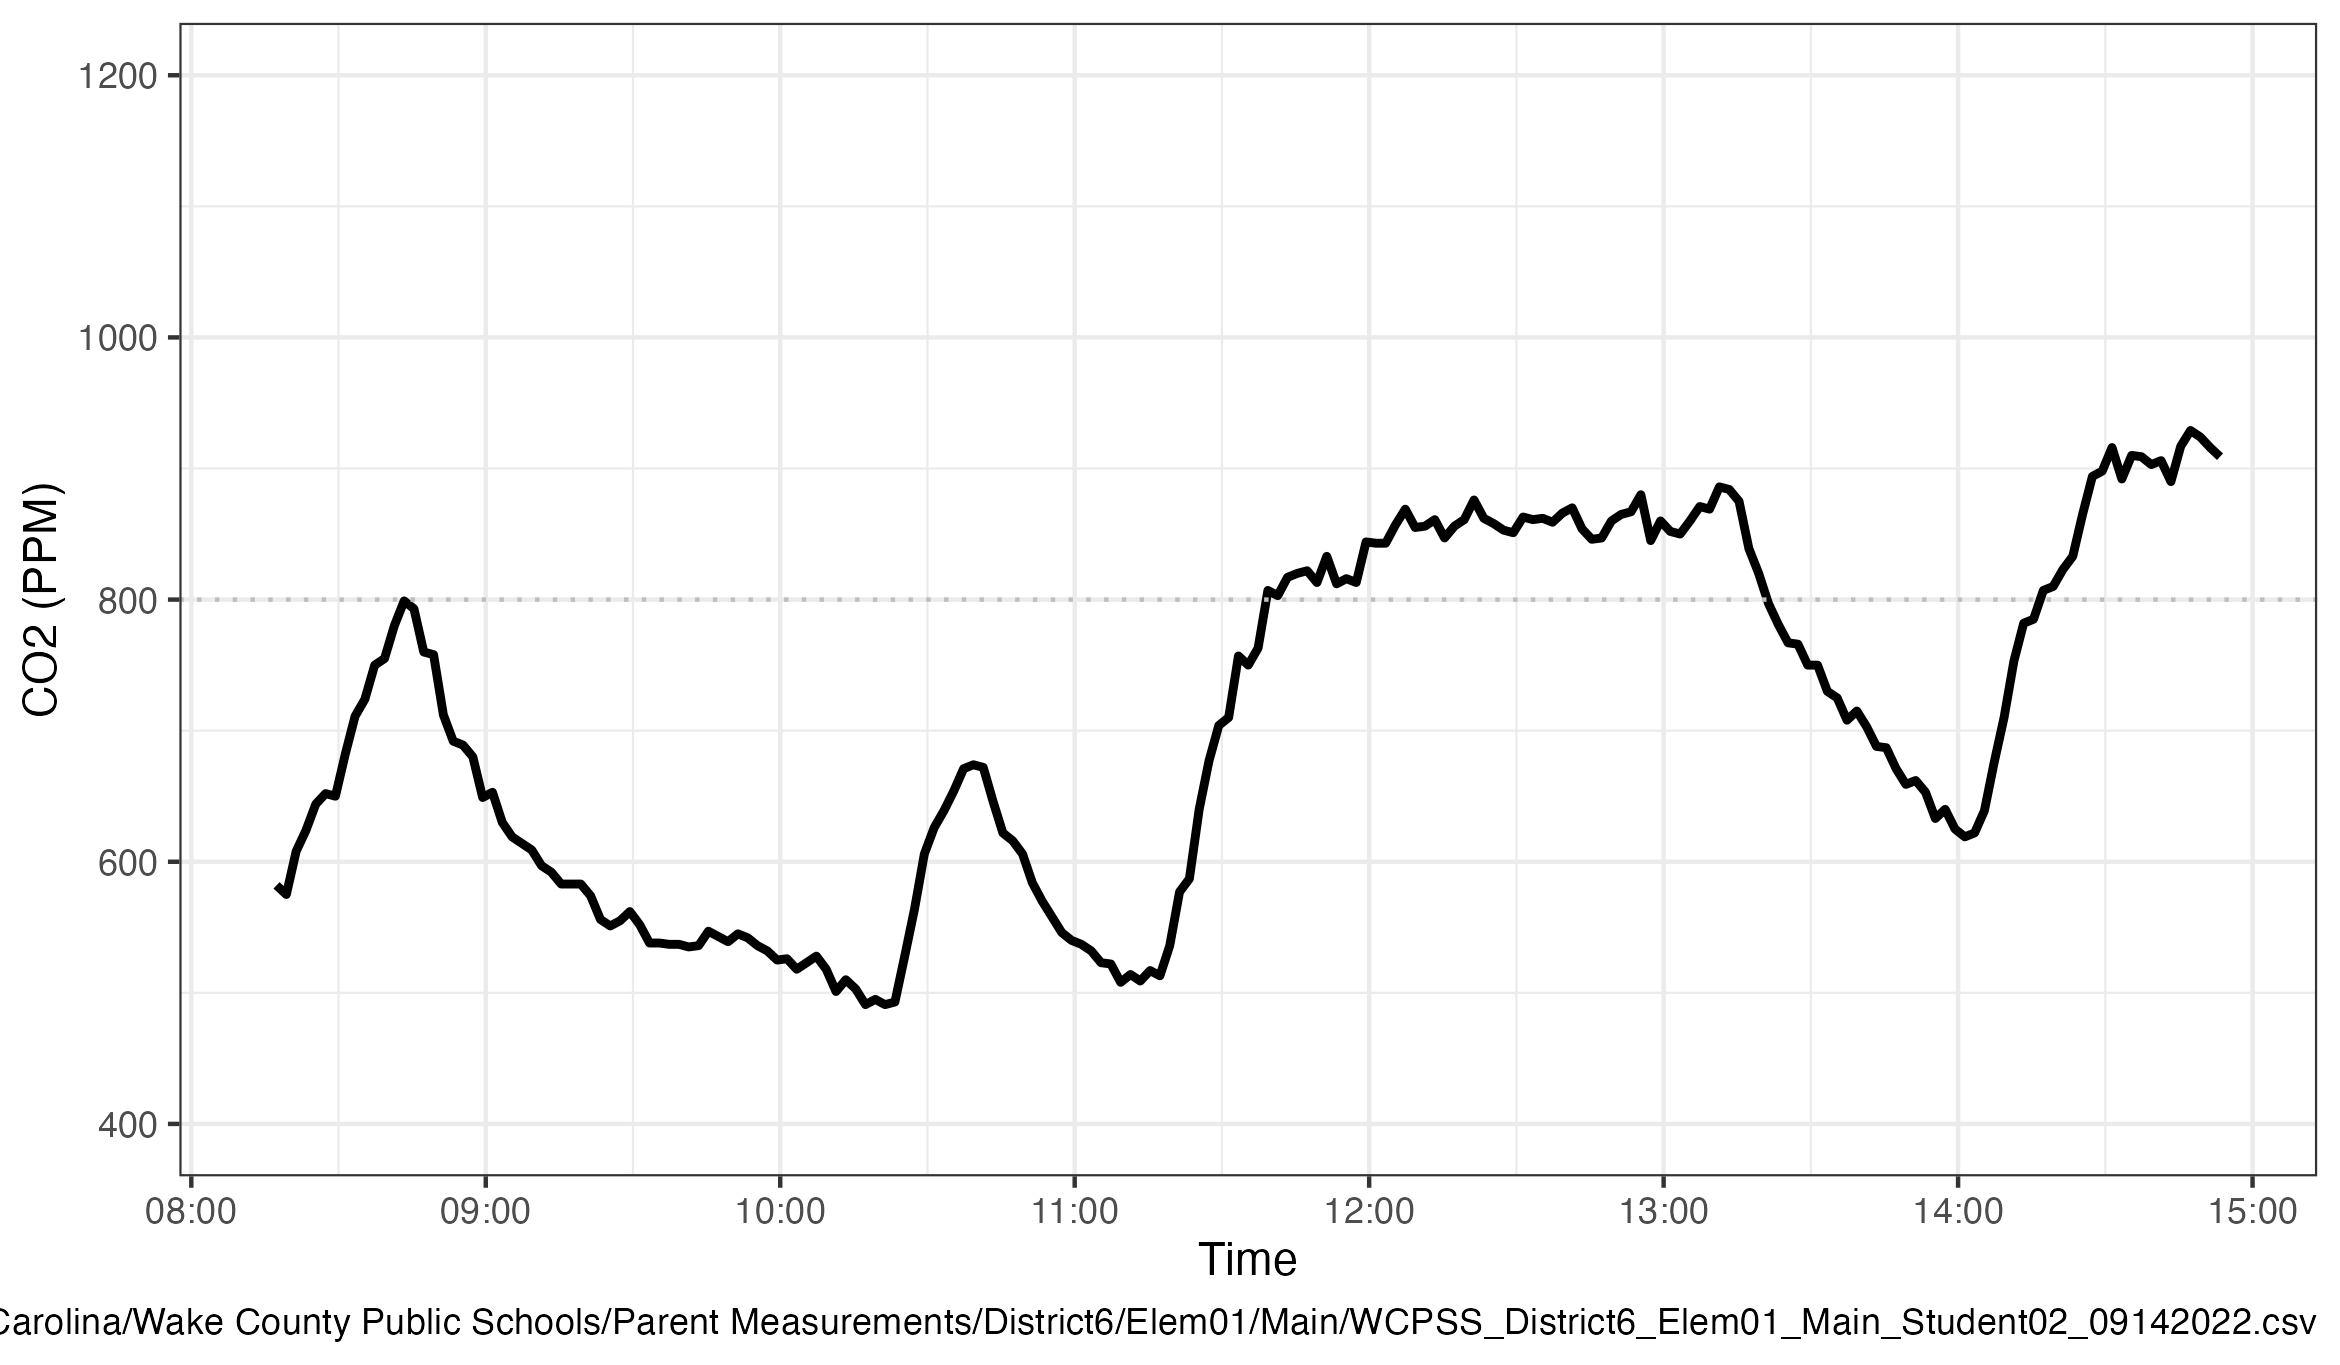

Values plotted in this chart, from the file beside it:
Time, CO2
8:17:22 AM, 582
8:19:22 AM, 575
8:21:22 AM, 608
8:23:22 AM, 624
8:25:22 AM, 644
8:27:22 AM, 652
8:29:22 AM, 650
8:31:22 AM, 682
8:33:22 AM, 711
8:35:22 AM, 724
8:37:22 AM, 750
8:39:22 AM, 755
8:41:22 AM, 780
8:43:22 AM, 799
8:45:22 AM, 793
8:47:22 AM, 760
8:49:22 AM, 758
8:51:22 AM, 712
8:53:22 AM, 692
8:55:22 AM, 689
8:57:22 AM, 680
8:59:22 AM, 649
9:01:22 AM, 653
9:03:22 AM, 630
9:05:22 AM, 619
9:07:22 AM, 614
9:09:22 AM, 609
9:11:22 AM, 597
9:13:22 AM, 592
9:15:22 AM, 583
9:17:22 AM, 583
9:19:22 AM, 583
9:21:22 AM, 574
9:23:22 AM, 556
9:25:22 AM, 551
9:27:22 AM, 555
9:29:22 AM, 562
9:31:22 AM, 552
9:33:22 AM, 538
9:35:22 AM, 538
9:37:22 AM, 537
9:39:22 AM, 537
9:41:22 AM, 535
9:43:22 AM, 536
9:45:22 AM, 547
9:47:22 AM, 543
9:49:22 AM, 539
9:51:22 AM, 545
9:53:22 AM, 542
9:55:22 AM, 536
9:57:22 AM, 532
9:59:22 AM, 525
10:01:22 AM, 526
10:03:22 AM, 518
10:05:22 AM, 523
10:07:22 AM, 528
10:09:22 AM, 518
10:11:22 AM, 501
10:13:22 AM, 510
10:15:22 AM, 503
... 139 more rows
